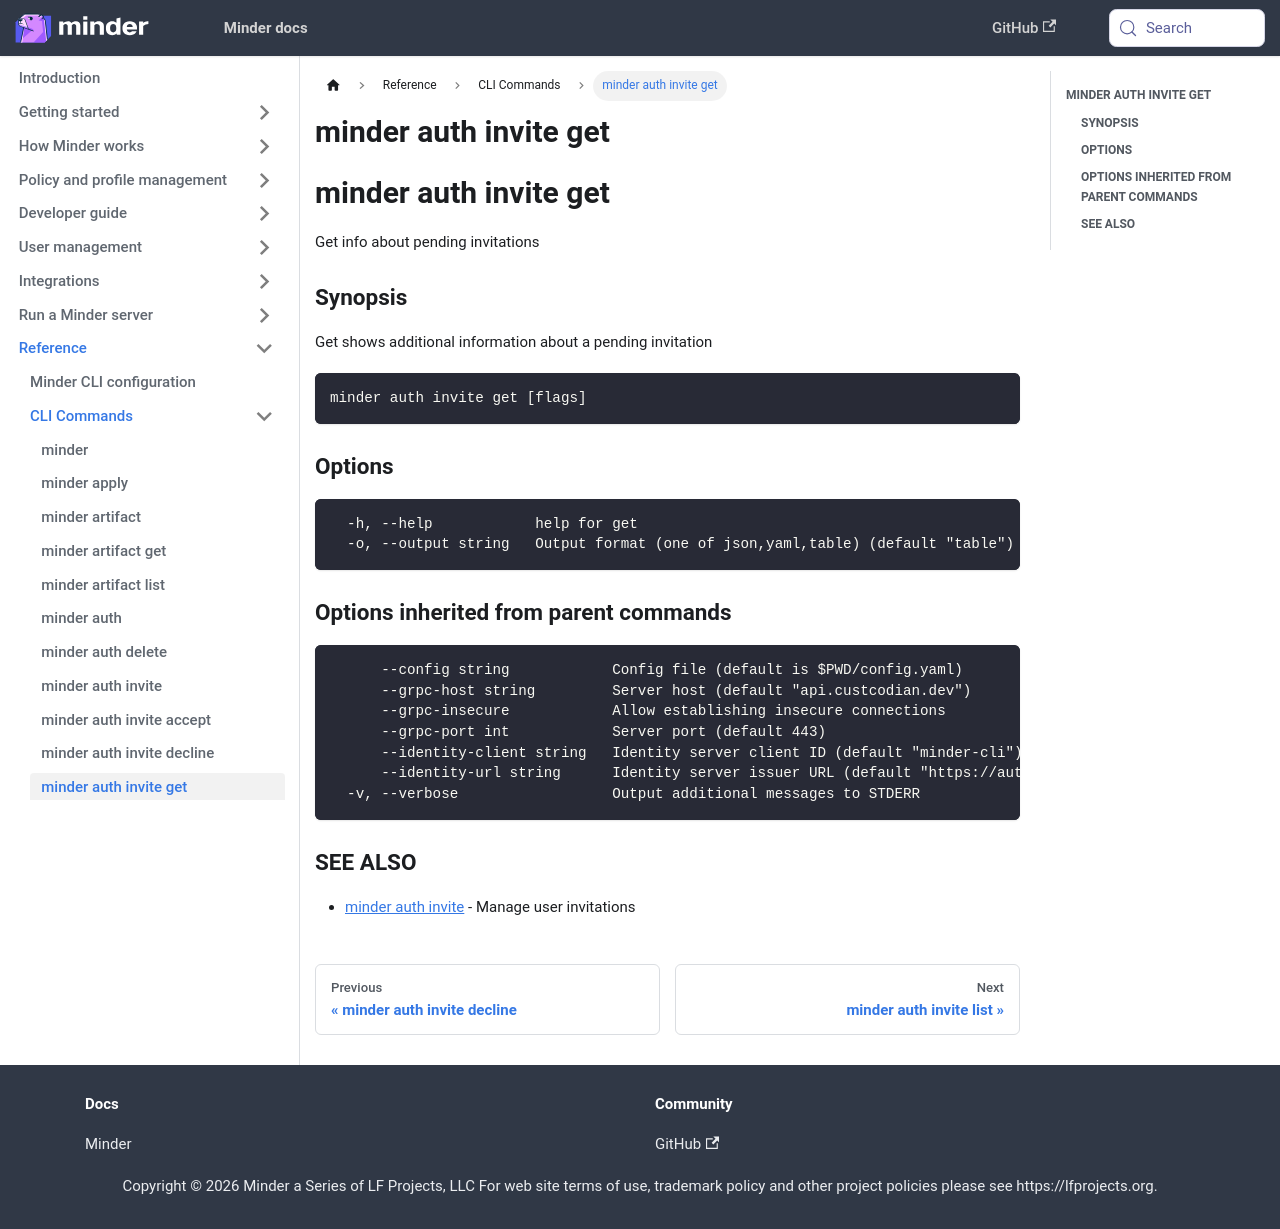

repository: mindersec/minder · page: ref/cli/minder_auth_invite_get.html · generator: docusaurus

---
title: minder auth invite get
---
## minder auth invite get

Get info about pending invitations

### Synopsis

Get shows additional information about a pending invitation

```
minder auth invite get [flags]
```

### Options

```
  -h, --help            help for get
  -o, --output string   Output format (one of json,yaml,table) (default "table")
```

### Options inherited from parent commands

```
      --config string            Config file (default is $PWD/config.yaml)
      --grpc-host string         Server host (default "api.custcodian.dev")
      --grpc-insecure            Allow establishing insecure connections
      --grpc-port int            Server port (default 443)
      --identity-client string   Identity server client ID (default "minder-cli")
      --identity-url string      Identity server issuer URL (default "https://auth.custcodian.dev")
  -v, --verbose                  Output additional messages to STDERR
```

### SEE ALSO

* [minder auth invite](minder_auth_invite.md)	 - Manage user invitations
